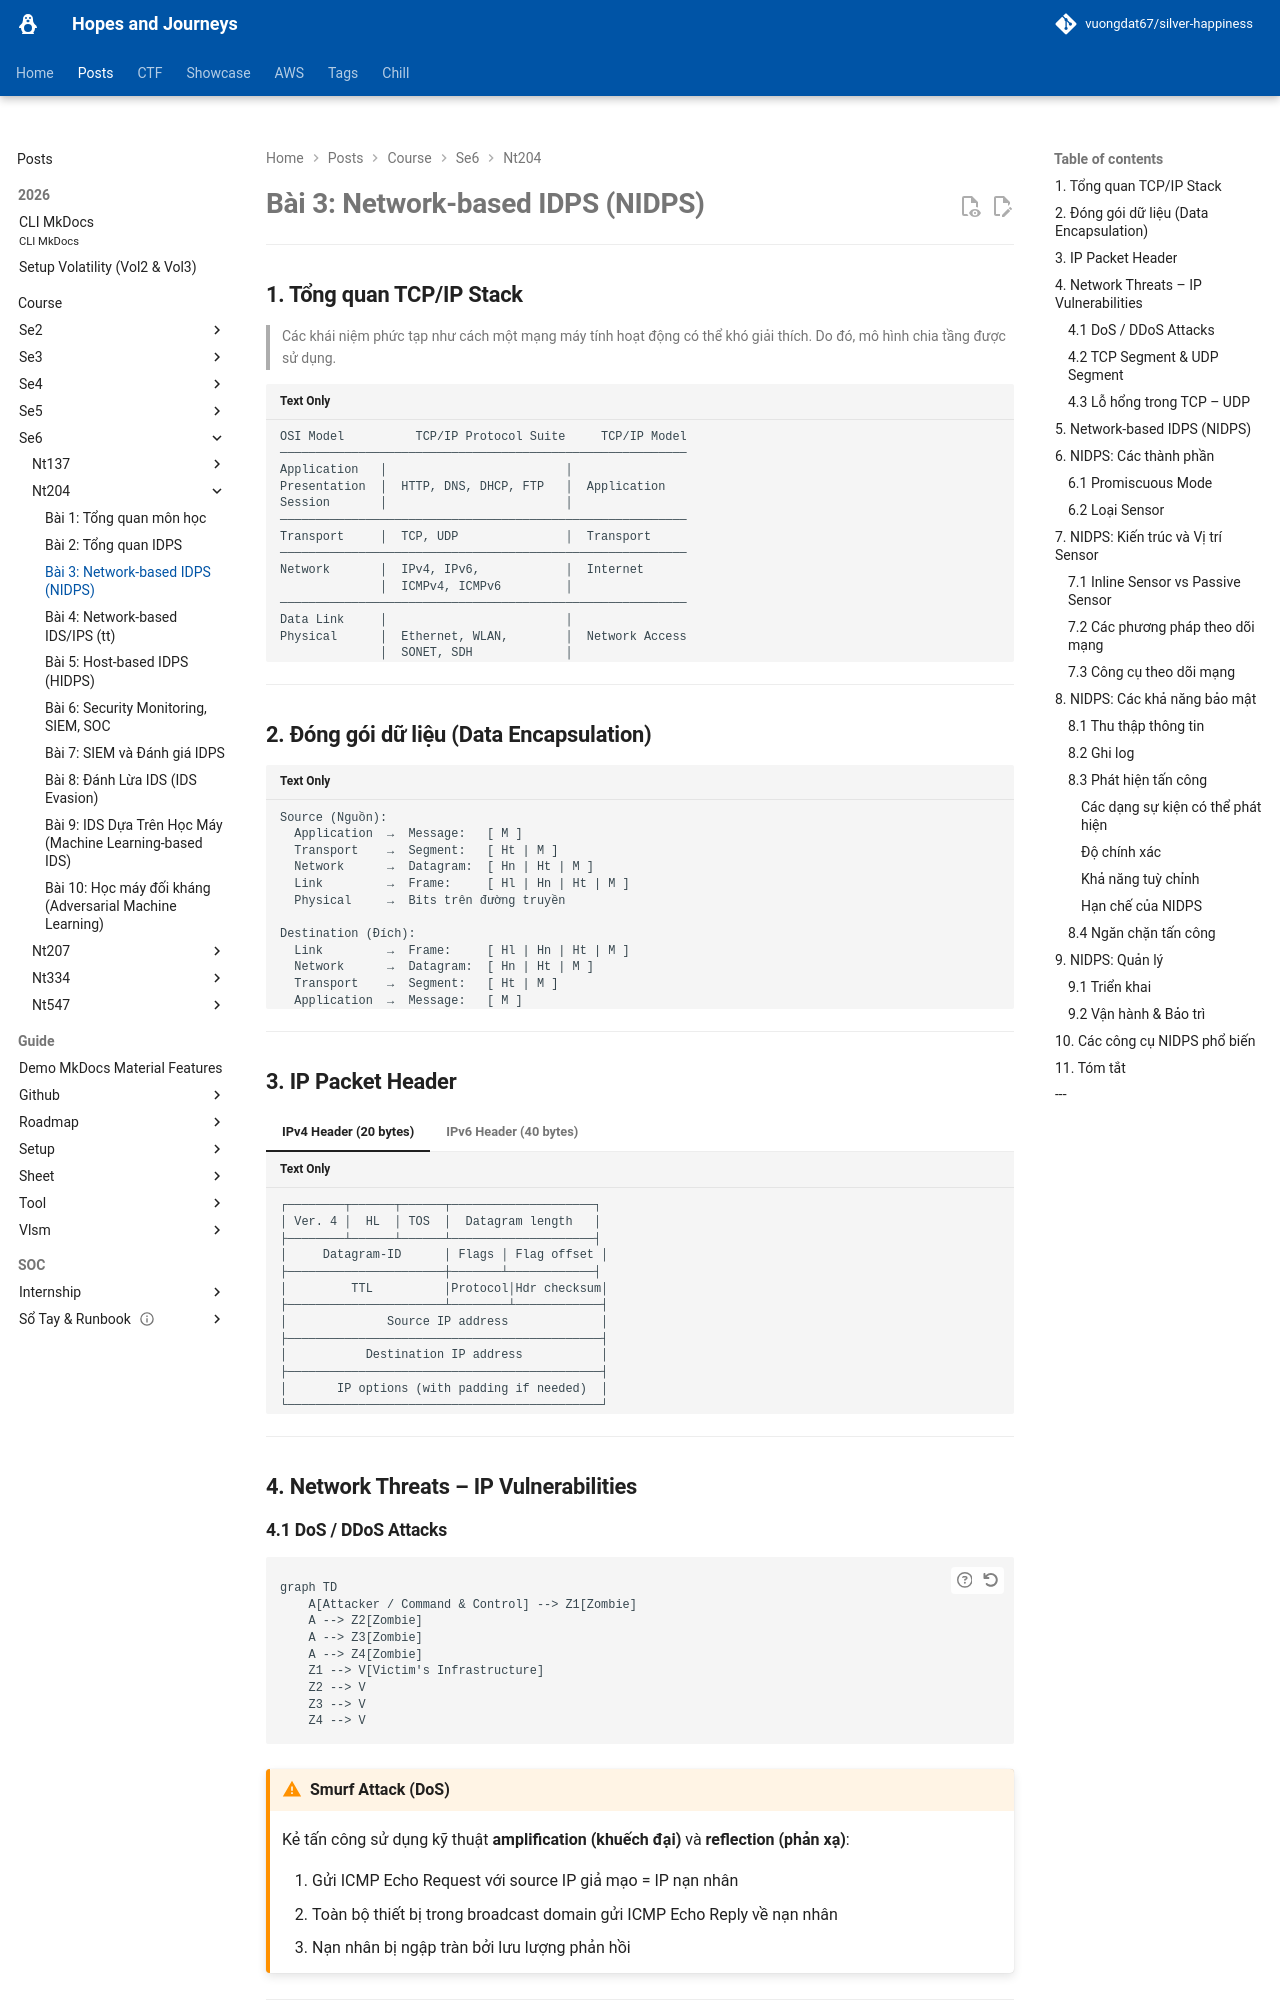

repository: vuongdat67/silver-happiness · page: posts/course/se6/nt204/L3/index.html · generator: mkdocs

# Bài 3: Network-based IDPS (NIDPS)

---

## 1. Tổng quan TCP/IP Stack

> Các khái niệm phức tạp như cách một mạng máy tính hoạt động có thể khó giải thích. Do đó, mô hình chia tầng được sử dụng.

```
OSI Model          TCP/IP Protocol Suite     TCP/IP Model
─────────────────────────────────────────────────────────
Application   │                         │
Presentation  │  HTTP, DNS, DHCP, FTP   │  Application
Session       │                         │
─────────────────────────────────────────────────────────
Transport     │  TCP, UDP               │  Transport
─────────────────────────────────────────────────────────
Network       │  IPv4, IPv6,            │  Internet
              │  ICMPv4, ICMPv6         │
─────────────────────────────────────────────────────────
Data Link     │                         │
Physical      │  Ethernet, WLAN,        │  Network Access
              │  SONET, SDH             │
```

---

## 2. Đóng gói dữ liệu (Data Encapsulation)

```
Source (Nguồn):
  Application  →  Message:   [ M ]
  Transport    →  Segment:   [ Ht | M ]
  Network      →  Datagram:  [ Hn | Ht | M ]
  Link         →  Frame:     [ Hl | Hn | Ht | M ]
  Physical     →  Bits trên đường truyền

Destination (Đích):
  Link         →  Frame:     [ Hl | Hn | Ht | M ]
  Network      →  Datagram:  [ Hn | Ht | M ]
  Transport    →  Segment:   [ Ht | M ]
  Application  →  Message:   [ M ]
```

---
